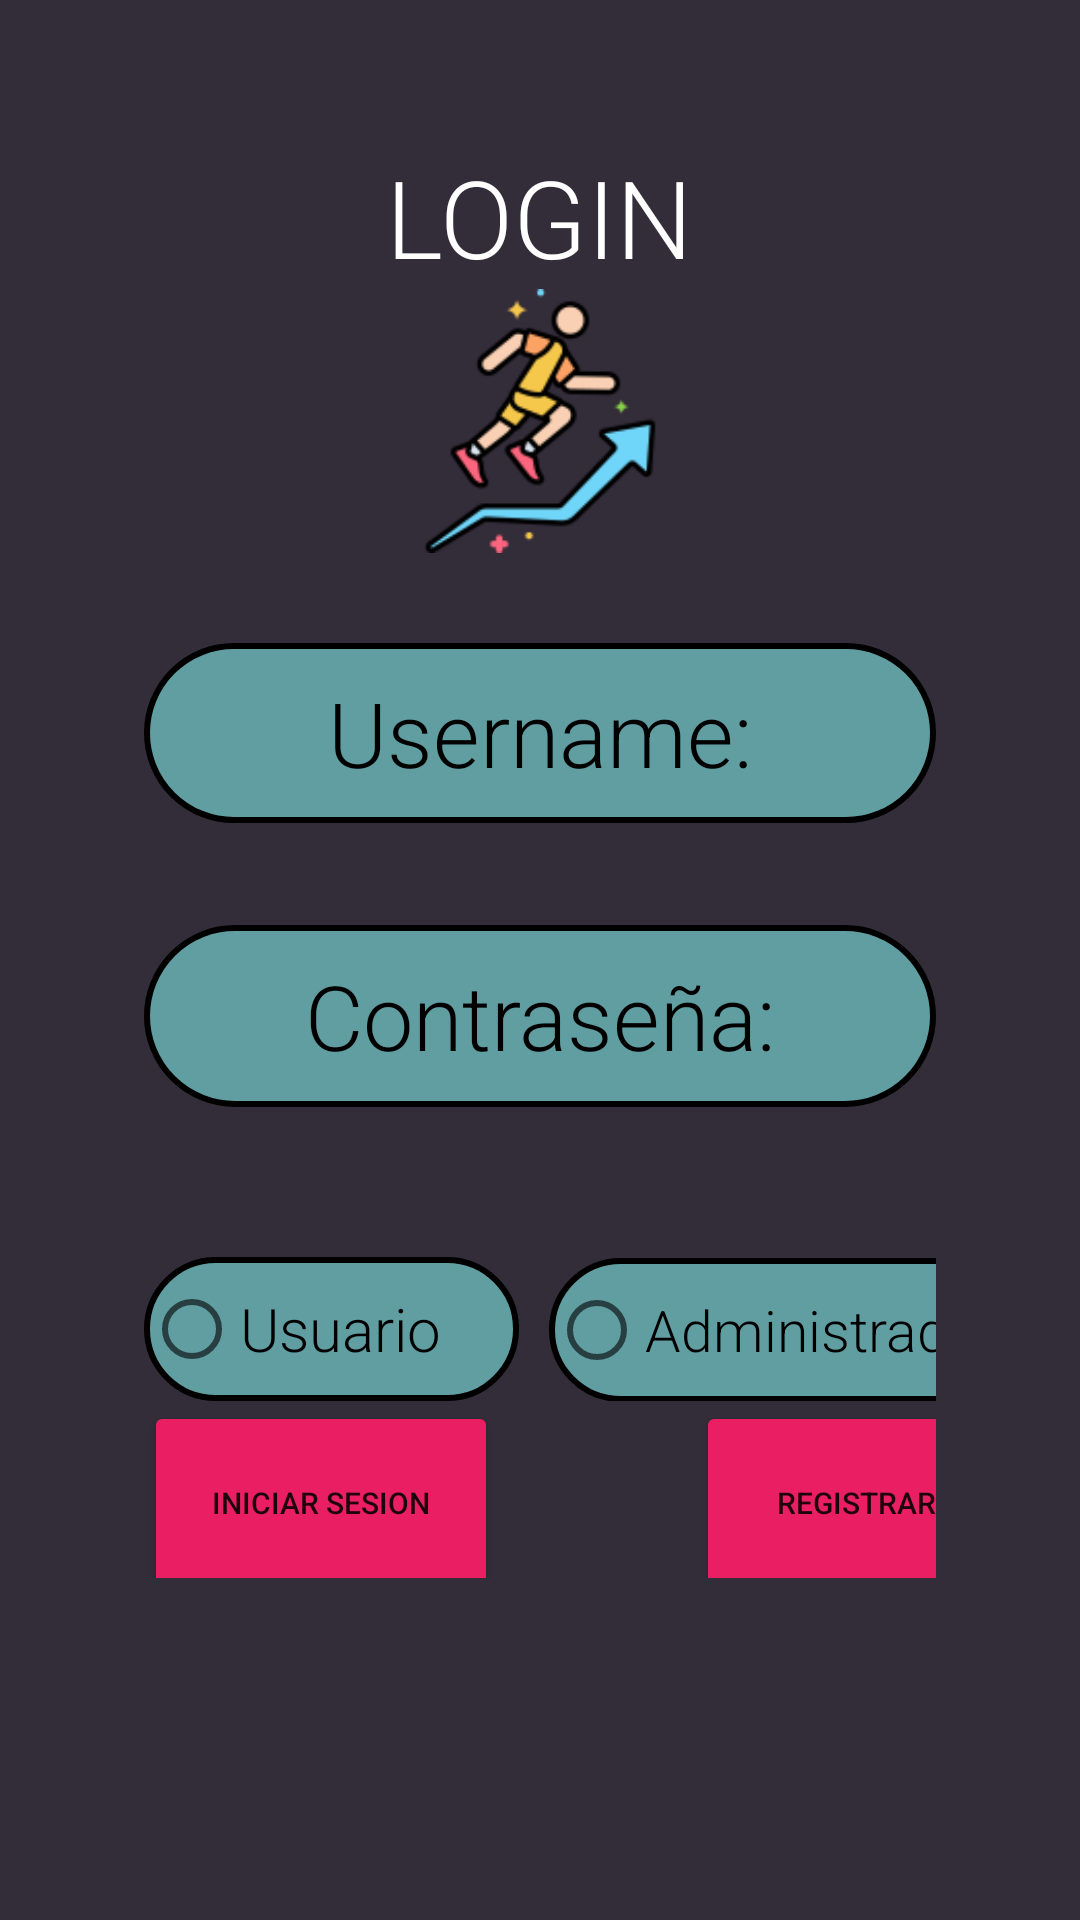

Android layout source for this screen:
<!-- AndroidManifest.xml: application theme Theme.RunningTracker -->
<!-- res/layout/activity_login.xml -->
<?xml version="1.0" encoding="utf-8"?>
<LinearLayout xmlns:android="http://schemas.android.com/apk/res/android"
    android:layout_width="match_parent"
    android:layout_height="match_parent"
    xmlns:app="http://schemas.android.com/apk/res-auto"
    android:background="#332C39"
    android:orientation="vertical"
    android:padding="48dp">

    <TextView
        android:layout_width="wrap_content"
        android:layout_height="wrap_content"
        android:fontFamily="sans-serif-light"
        android:text="LOGIN"
        android:textAlignment="center"
        android:layout_gravity="center"
        android:textColor="@color/white"
        android:textSize="36dp"
        />

    <ImageView
        android:id="@+id/logoSocialDrive"
        android:layout_width="249dp"
        android:layout_height="88dp"
        android:layout_gravity="center"
        android:layout_marginTop="0dp"
        android:layout_marginBottom="30dp"
        app:srcCompat="@drawable/diario" />


    <EditText
        android:id="@+id/input_usuario"
        android:layout_width="match_parent"
        android:fontFamily="sans-serif-light"
        android:layout_height="0dp"
        android:textColorHint="@color/black"
        android:layout_gravity="center_horizontal"
        android:layout_weight="0.4"
        android:background="@drawable/edittext_background"
        android:hint="Username:"
        android:textColor="@color/black"
        android:gravity="center"
        android:textSize="30dp" />

    <TextView
        android:layout_width="wrap_content"
        android:layout_height="wrap_content"
        android:layout_weight="0.1"

        />


    <EditText
        android:id="@+id/input_contrasena"
        android:layout_width="match_parent"
        android:fontFamily="sans-serif-light"
        android:layout_height="0dp"
        android:layout_gravity="center_horizontal"
        android:layout_marginBottom="50dp"
        android:layout_weight="0.4"
        android:background="@drawable/edittext_background"
        android:textColorHint="@color/black"
        android:hint="Contraseña:"
        android:gravity="center"
        android:inputType="textPassword"
        android:textSize="30dp" />

    <RelativeLayout
        android:layout_width="match_parent"
        android:layout_height="wrap_content">

        <RadioGroup
            android:layout_width="wrap_content"
            android:layout_height="wrap_content"
            android:layout_centerHorizontal="true"
            android:orientation="horizontal">

            <RadioButton
                android:id="@+id/radio_usuario"
                android:layout_width="125dp"
                android:layout_height="wrap_content"
                android:background="@drawable/edittext_background"
                android:fontFamily="sans-serif-light"
                android:onClick="onRadioButtonClicked"
                android:text="Usuario"
                android:textColor="@color/black"
                android:textSize="20dp" />

            <RadioButton
                android:id="@+id/radio_admin"
                android:layout_width="168dp"
                android:layout_height="wrap_content"
                android:layout_toEndOf="@+id/radio_usuario"
                android:layout_marginLeft="10dp"
                android:background="@drawable/edittext_background"
                android:fontFamily="sans-serif-light"
                android:onClick="onRadioButtonClicked"
                android:text="Administrador"
                android:textColorHint="@color/black"
                android:textSize="19dp" />

        </RadioGroup>

    </RelativeLayout>

    <LinearLayout
        android:layout_width="match_parent"
        android:layout_height="59dp"
        android:orientation="horizontal">

        <Button
            android:id="@+id/btn_iniciosesion"
            android:layout_width="118dp"
            android:layout_height="68dp"
            android:textSize="10dp"
            android:layout_marginRight="16dp"
            android:backgroundTint="#E91E63"
            android:text="Iniciar Sesion" />

        <Button
            android:id="@+id/btn_registro"
            android:layout_width="107dp"
            android:layout_height="68dp"
            android:layout_marginLeft="50dp"
            android:textSize="10dp"
            android:backgroundTint="#E91E63"
            android:text="Registrar" />

    </LinearLayout>

    <LinearLayout
        android:layout_width="match_parent"
        android:layout_height="66dp"
        android:orientation="horizontal">

        <ImageView
            android:id="@+id/image_instagram"
            android:layout_width="55dp"
            android:layout_height="54dp"
            android:layout_marginLeft="35dp"
            android:layout_marginTop="10dp"
            app:srcCompat="@drawable/instagram" />


        <ImageView
            android:id="@+id/image_facebook"
            android:layout_width="55dp"
            android:layout_height="54dp"
            android:layout_marginLeft="100dp"
            android:layout_marginTop="10dp"
            app:srcCompat="@drawable/facebook" />

    </LinearLayout>

</LinearLayout>
<!-- resources referenced by this layout -->
<resources>
  <color name="black">#FF000000</color>
  <color name="white">#FFFFFFFF</color>
  <!-- drawable diario: png bitmap (drawable, 9698 bytes) -->
  <!-- drawable edittext_background (drawable) -->
  <?xml version="1.0" encoding="utf-8"?>
  <shape xmlns:android="http://schemas.android.com/apk/res/android"
      android:shape="rectangle">
      <corners android:radius="80dp" />
      <stroke
          android:width="2dp"
          android:color="@android:color/black"
          />
      <solid android:color="#609EA2" />
  </shape>
  <style name="Theme.RunningTracker" parent="Theme.MaterialComponents.DayNight.DarkActionBar">
          
          <item name="colorPrimary">@color/marronPrimario</item>
          <item name="colorPrimaryVariant">@color/purple_700</item>
          <item name="colorOnPrimary">@color/white</item>
          
          <item name="colorSecondary">@color/teal_200</item>
          <item name="colorSecondaryVariant">@color/teal_700</item>
          <item name="colorOnSecondary">@color/black</item>
          
          <item name="android:statusBarColor">?attr/colorPrimaryVariant</item>
          
      </style>
  <color name="marronPrimario">#332C39</color>
  <color name="purple_700">#FF3700B3</color>
  <color name="teal_200">#FF03DAC5</color>
  <color name="teal_700">#FF018786</color>
</resources>
